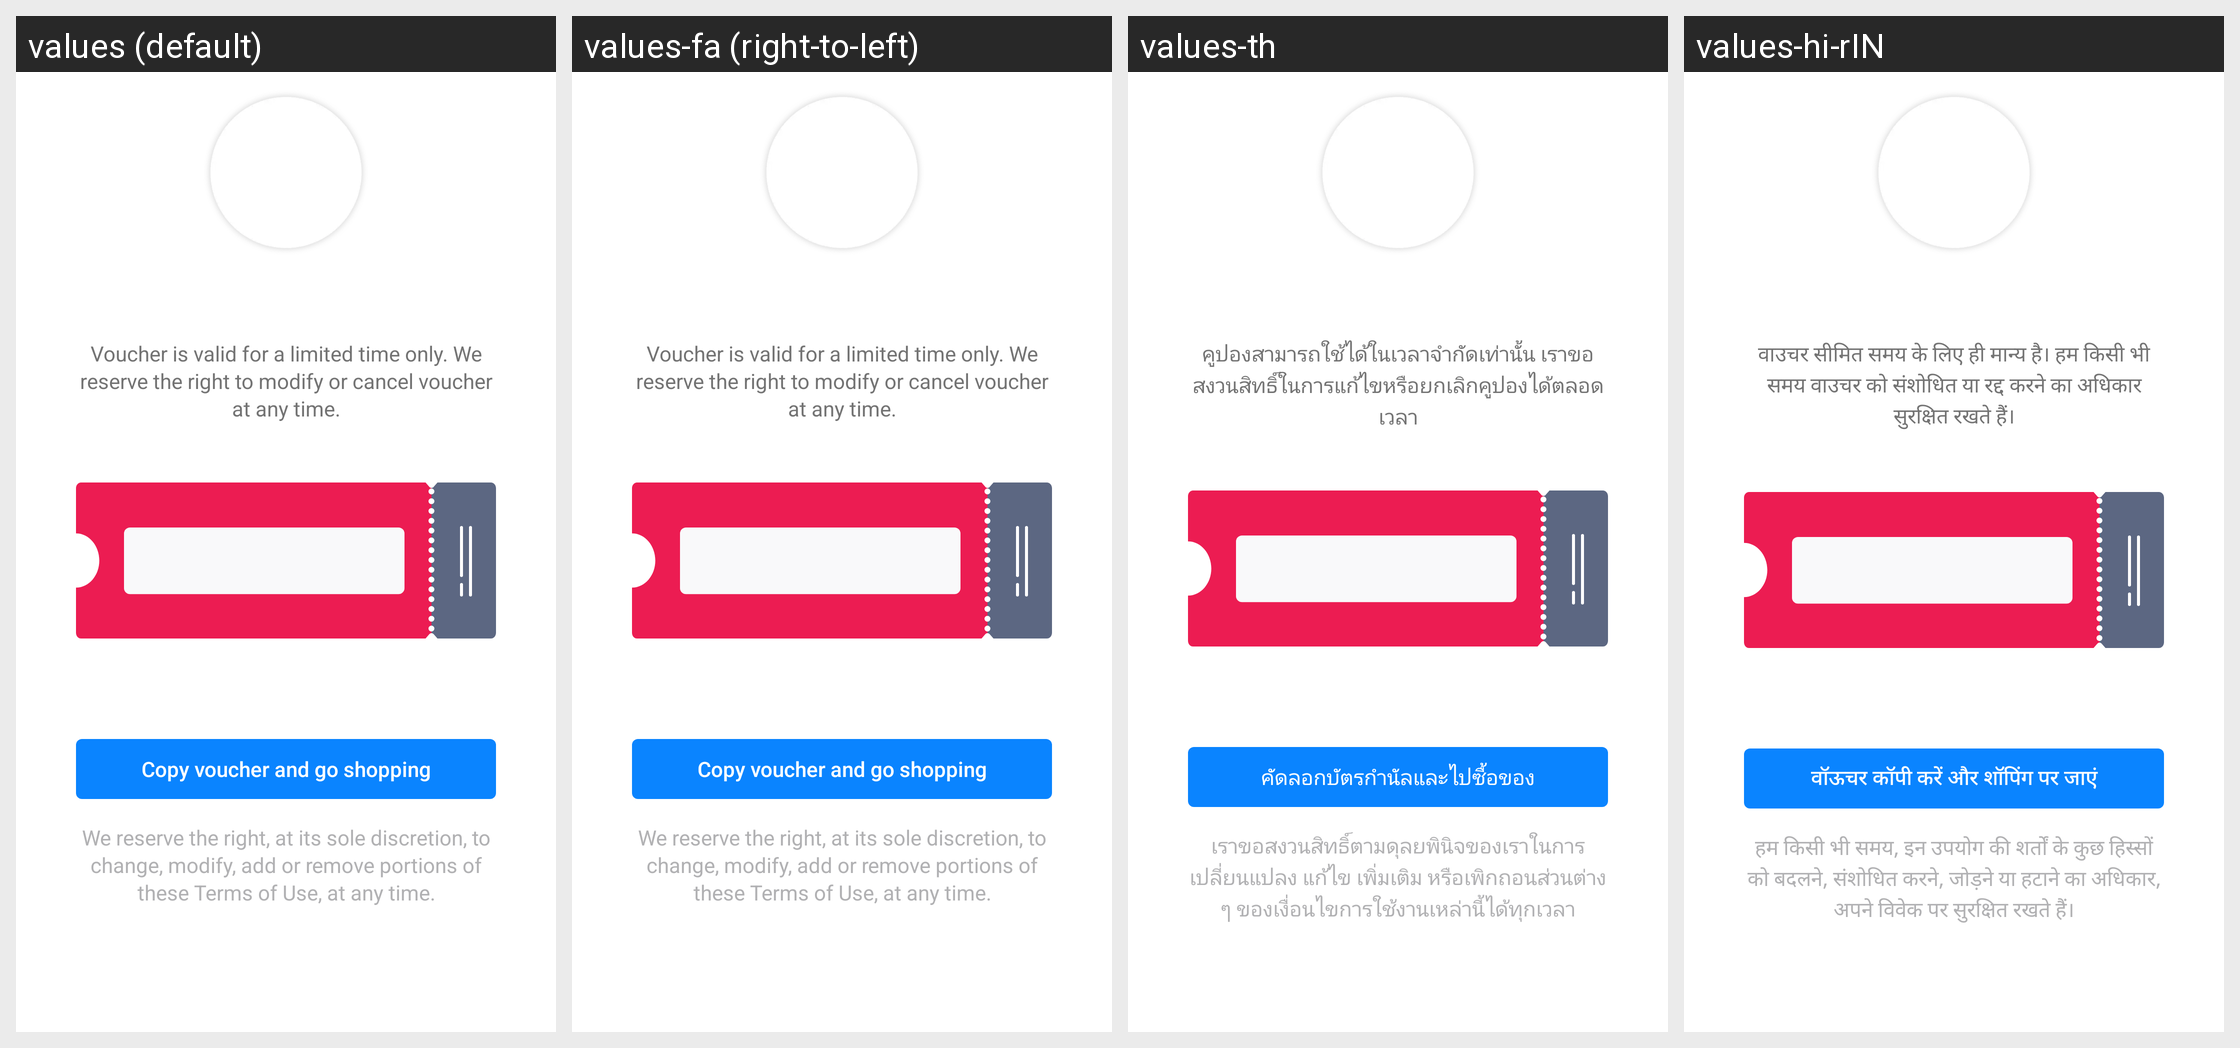

Here is an Android app screen in its default locale and in the app's own translations. Write out the translated-string differences for the strings that appear on this screen.
Android screen res/layout/fragment_mission_coupon.xml rendered under 4 locales, left to right: values (default), values-fa (right-to-left), values-th, values-hi-rIN. Device: Nexus 5 (rendered at 1080×1920; each locale shown at half size, 540×960, under a caption strip naming it); theme AppTheme.
Other locales in the repository, not shown: values-ace, values-anp, values-ar, values-az, values-bg, values-bn, values-bn-rBD, values-bn-rIN, values-ca, values-cs, values-cy, values-de, values-dsb, values-el, values-eo, values-es-rAR, values-es-rCL, values-es-rES, values-es-rMX, values-fr, values-fy-rNL, values-ga-rIE, values-gor, values-gu-rIN, values-hsb, values-hu, values-hy-rAM, values-in, values-it, values-iw, values-ja, values-jv, values-kab, values-kk, values-kn, values-ko, values-lo, values-mai, values-ml, values-mr, values-my, values-nb-rNO, values-nl, values-nn-rNO, values-pa-rIN, values-pl, values-pt-rBR, values-ro, values-ru, values-sk, values-sl, values-sq, values-sr, values-su, values-sv-rSE, values-ta, values-te, values-tl, values-tr, values-uk, values-ur, values-vi, values-zh-rCN, values-zh-rTW.
Strings drawn on this screen, with the default value and each locale's value (text and hints the layout hard-codes, and strings that could not be matched under every locale, appear in the picture but are not listed):

msrp_voucher_body_1
  values: Voucher is valid for a limited time only. We reserve the right to modify or cancel voucher at any time.
  values-fa: Voucher is valid for a limited time only. We reserve the right to modify or cancel voucher at any time.  [not translated; the default value is used]
  values-th: คูปองสามารถใช้ได้ในเวลาจำกัดเท่านั้น เราขอสงวนสิทธิ์ในการแก้ไขหรือยกเลิกคูปองได้ตลอดเวลา
  values-hi-rIN: वाउचर सीमित समय के लिए ही मान्य है। हम किसी भी समय वाउचर को संशोधित या रद्द करने का अधिकार सुरक्षित रखते हैं।

msrp_voucher_button_2
  values: Copy voucher and go shopping
  values-fa: Copy voucher and go shopping  [not translated; the default value is used]
  values-th: คัดลอกบัตรกำนัลและไปซื้อของ
  values-hi-rIN: वॉऊचर कॉपी करें और शॉपिंग पर जाएं

msrp_voucher_body_2
  values: We reserve the right, at its sole discretion, to change, modify, add or remove portions of these Terms of Use, at any time.
  values-fa: We reserve the right, at its sole discretion, to change, modify, add or remove portions of these Terms of Use, at any time.  [not translated; the default value is used]
  values-th: เราขอสงวนสิทธิ์ตามดุลยพินิจของเราในการเปลี่ยนแปลง แก้ไข เพิ่มเติม หรือเพิกถอนส่วนต่าง ๆ ของเงื่อนไขการใช้งานเหล่านี้ได้ทุกเวลา
  values-hi-rIN: हम किसी भी समय, इन उपयोग की शर्तों के कुछ हिस्सों को बदलने, संशोधित करने, जोड़ने या हटाने का अधिकार, अपने विवेक पर सुरक्षित रखते हैं।
